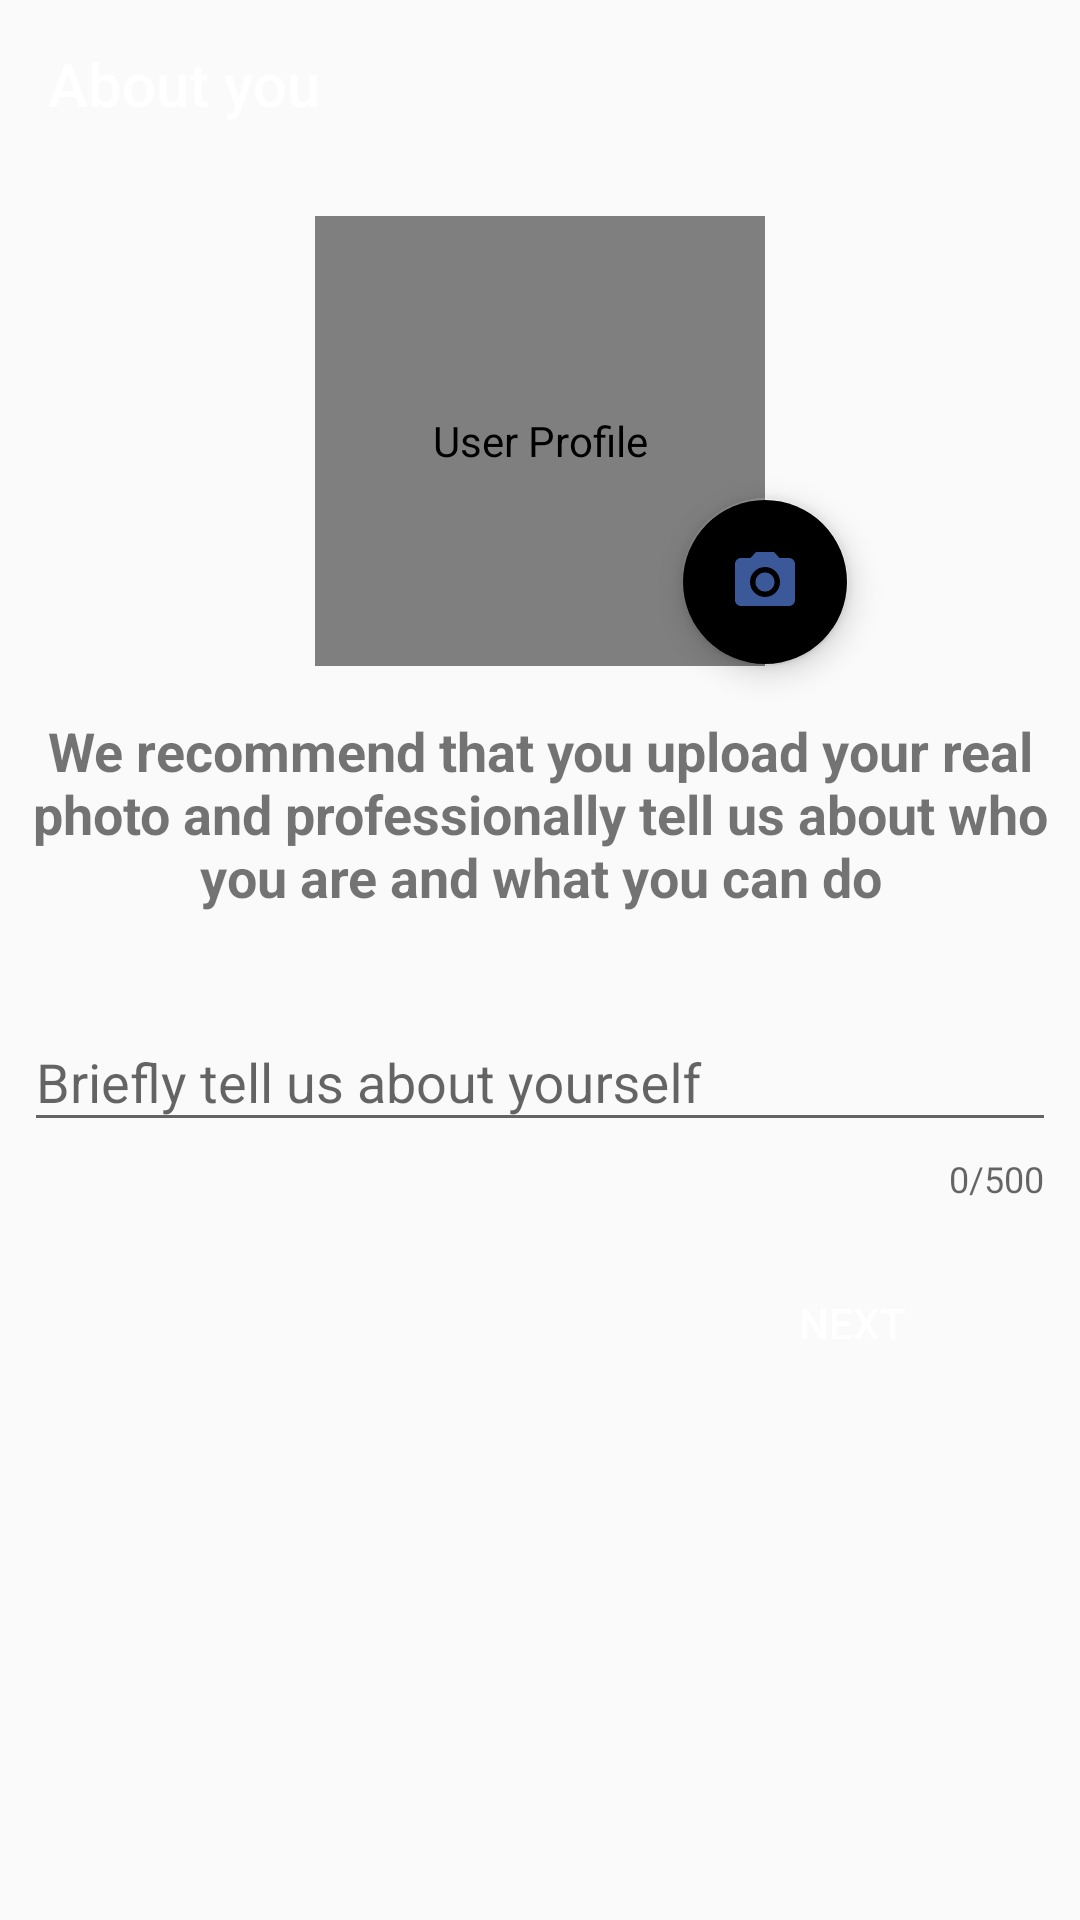

Write the Android layout XML for this screen, with the resource values it uses.
<!-- AndroidManifest.xml: activity theme AppTheme.NoActionBar -->
<!-- res/layout/activity_about.xml -->
<?xml version="1.0" encoding="utf-8"?>
<layout xmlns:android="http://schemas.android.com/apk/res/android"
    xmlns:app="http://schemas.android.com/apk/res-auto"
    xmlns:tools="http://schemas.android.com/tools">

    <ScrollView
        android:layout_width="match_parent"
        android:layout_height="match_parent">

        <androidx.constraintlayout.widget.ConstraintLayout
            android:layout_width="match_parent"
            android:layout_height="wrap_content"
            tools:context=".activities.home.about.AboutActivity">

            <androidx.appcompat.widget.Toolbar
                android:id="@+id/toolbar6"
                android:layout_width="0dp"
                android:layout_height="wrap_content"
                android:background="@color/purple"
                android:minHeight="?attr/actionBarSize"
                android:theme="@style/ToolBarTheme"
                app:layout_constraintEnd_toEndOf="parent"
                app:layout_constraintStart_toStartOf="parent"
                app:layout_constraintTop_toTopOf="parent"
                app:title="About you" />

            <com.google.android.material.textfield.TextInputLayout
                android:id="@+id/textInputLayoutAbout"
                android:layout_width="0dp"
                android:layout_height="wrap_content"
                android:layout_marginStart="8dp"
                android:layout_marginLeft="8dp"
                android:layout_marginTop="24dp"
                android:layout_marginEnd="8dp"
                android:layout_marginRight="8dp"
                android:layout_marginBottom="16dp"
                app:counterEnabled="true"
                app:counterMaxLength="500"
                app:layout_constraintBottom_toTopOf="@+id/btnNext"
                app:layout_constraintEnd_toEndOf="parent"
                app:layout_constraintStart_toStartOf="parent"
                app:layout_constraintTop_toBottomOf="@+id/txtRecommend">

                <com.google.android.material.textfield.TextInputEditText
                    android:id="@+id/innerInputAbout"
                    android:layout_width="match_parent"
                    android:layout_height="wrap_content"
                    android:hint="@string/briefly_tell_us_about_yourself"
                    android:inputType="textMultiLine" />
            </com.google.android.material.textfield.TextInputLayout>

            <Button
                android:id="@+id/btnNext"
                android:layout_width="wrap_content"
                android:layout_height="wrap_content"
                android:layout_marginEnd="32dp"
                android:layout_marginRight="32dp"
                android:layout_marginBottom="32dp"
                android:background="@color/purple"
                android:text="@string/next"
                android:textColor="@color/white"
                app:layout_constraintBottom_toBottomOf="parent"
                app:layout_constraintEnd_toEndOf="parent" />

            <de.hdodenhof.circleimageview.CircleImageView
                android:id="@+id/imgUploadPhoto"
                android:layout_width="@dimen/OneFiftyDp"
                android:layout_height="@dimen/OneFiftyDp"
                android:layout_marginTop="16dp"
                android:contentDescription="@string/user_profile"
                android:src="@drawable/defaultavatar"
                app:layout_constraintEnd_toEndOf="parent"
                app:layout_constraintStart_toStartOf="parent"
                app:layout_constraintTop_toBottomOf="@+id/toolbar6" />

            <TextView
                android:id="@+id/txtRecommend"
                android:layout_width="0dp"
                android:layout_height="wrap_content"
                android:layout_marginStart="8dp"
                android:layout_marginLeft="8dp"
                android:layout_marginTop="16dp"
                android:layout_marginEnd="8dp"
                android:layout_marginRight="8dp"
                android:text="@string/recommend"
                android:textAlignment="center"
                android:textSize="18sp"
                android:textStyle="bold"
                app:layout_constraintEnd_toEndOf="parent"
                app:layout_constraintStart_toStartOf="parent"
                app:layout_constraintTop_toBottomOf="@+id/imgUploadPhoto" />

            <com.google.android.material.floatingactionbutton.FloatingActionButton
                android:id="@+id/fabUploadPhoto"
                android:layout_width="wrap_content"
                android:layout_height="wrap_content"
                app:backgroundTint="@color/purple"
                app:layout_constraintBottom_toBottomOf="@+id/imgUploadPhoto"
                app:layout_constraintEnd_toEndOf="@+id/imgUploadPhoto"
                app:layout_constraintHorizontal_bias="1.0"
                app:layout_constraintStart_toEndOf="@+id/imgUploadPhoto"
                app:layout_constraintTop_toTopOf="@+id/imgUploadPhoto"
                app:layout_constraintVertical_bias="1.0"
                app:srcCompat="@drawable/ic_camera" />
        </androidx.constraintlayout.widget.ConstraintLayout>
    </ScrollView>
</layout>
<!-- resources referenced by this layout -->
<resources>
  <dimen name="OneFiftyDp">150dp</dimen>
  <!-- drawable ic_camera (drawable-v21) -->
  <vector xmlns:android="http://schemas.android.com/apk/res/android"
      android:width="48dp"
      android:height="48dp"
      android:viewportWidth="24"
      android:viewportHeight="24">
      <path
          android:fillColor="#3b5999"
          android:pathData="M12,12m-3.2,0a3.2,3.2 0,1 1,6.4 0a3.2,3.2 0,1 1,-6.4 0"/>
      <path
          android:fillColor="#3b5999"
          android:pathData="M9,2L7.17,4L4,4c-1.1,0 -2,0.9 -2,2v12c0,1.1 0.9,2 2,2h16c1.1,0 2,-0.9 2,-2L22,6c0,-1.1 -0.9,-2 -2,-2h-3.17L15,2L9,2zM12,17c-2.76,0 -5,-2.24 -5,-5s2.24,-5 5,-5 5,2.24 5,5 -2.24,5 -5,5z"/>
  </vector>
  <string name="briefly_tell_us_about_yourself">Briefly tell us about yourself</string>
  <string name="next">Next</string>
  <string name="recommend">We recommend that you upload your real photo and professionally tell us about who you are and what you can do</string>
  <string name="user_profile">User Profile</string>
  <style name="ToolBarTheme" parent="ThemeOverlay.AppCompat.Light">
          
  
          <item name="android:textColorPrimary">@android:color/white</item>
          <item name="android:textColorSecondary">@android:color/white</item>
  
      </style>
  <style name="AppTheme.NoActionBar">
          <item name="windowActionBar">false</item>
          <item name="windowNoTitle">true</item>
      </style>
  <!-- not gathered from this repository: default colours our renderer supplied (Android Studio template values) -->
  <color name="white">#FFFFFFFF</color>
</resources>
